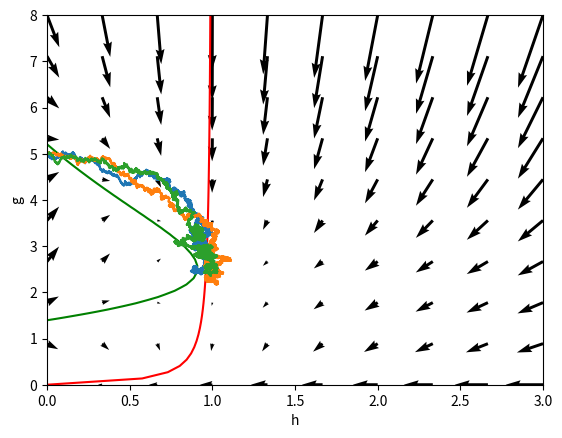

The script that saved this image:
# -*- coding: utf-8 -*-
"""
Created on Wed Oct 19 14:02:25 2022

[redacted]
"""
#%%Importing packages#
import numpy as np
import matplotlib.pyplot as plt
#%% Model variables#
class modelvar :
    V = 0.55 #Maximal amplitude for synthesis [AU]hr^-1   
    # Hill parameters    
    n = 3  # Hill function power in g eqn
    k1 = 2 #[AU]
    k2 = 2 #[AU]
    k3 = 0.1 #[AU]
    ################
    ψ = 0.1 # Max amplification for h [AU]hr^-1
    γ1 = 0.1 #Dilution rate hr^-1
    γ2 = 0.1
    I = 0 # dsRNA trigger [AU]hr^-1
    σ1 = 0.02 # Noise amplitudes hr^-1/2
    σ2 = 0.02 
##########################
#%%Deterministic part of the code#
def Hill(top, bottom, power):
    "Creates a Hill function"
    return (top**power)/(top**power+bottom**power)

def f1(g,h,MaxAmpl):
    "Deterministic part of the first equation (dg/dt)"
    return (modelvar.I+MaxAmpl*Hill(g,modelvar.k1,modelvar.n)*Hill(modelvar.k2,h,1)-modelvar.γ1*g)

def f2(g,h) :
    "Determenistic part of the second equation (dh/dt)"
    return (modelvar.ψ*(g/(modelvar.k3+g))-modelvar.γ2*h)


def model(x, t = 0):
    'Toggle Inhibitor model'
    h, g = x
    dh = f2(g,h)
    dg = f1(g,h,modelvar.V)
    return np.array([dh, dg])

def phase_plane_plot(model, range_x = (0,3), range_y = (0,8),
                     num_grid_points = 60, arrow_grid_points = 10):
    '''
[redacted]
    Input:
    -----
      *model* : function
        function that takes numpy.array as input with two elements
        representing two state variables
      *range_x* = (-1, 1) : tuple
        range of x axis
      *range_y* = None : tuple
        range of yints* = 50 : int axis; if None, the same range as *range_x*
      *num_grid_points* = 50 : int
        number of samples on grid
      *arrow_grid_points* : int
        numeber of points for arrows to go on the grid w.r.t the axis (i.e.number of actual arrows is this num sqauared)
    '''
    if range_y is None:
        range_y = range_x
    x_ = np.linspace(range_x[0], range_x[1], num_grid_points)                                                             
    y_ = np.linspace(range_y[0], range_y[1], num_grid_points)                                                             
    
    arrowx_ = np.linspace(range_x[0], range_x[1], arrow_grid_points)
    arrowy_ = np.linspace(range_y[0], range_y[1], arrow_grid_points)
    
    
    grid = np.meshgrid(x_, y_)
    
    arrowgrid=np.meshgrid(arrowx_, arrowy_)
    
    dfmat = np.zeros((num_grid_points, num_grid_points, 2))
    arrowdfmat=np.zeros((arrow_grid_points, arrow_grid_points,2))
    for nx in range(num_grid_points):
        for ny in range(num_grid_points):
            df = model([grid[0][nx,ny], grid[1][nx,ny]])
            dfmat[nx, ny, 0] = df[0]
            dfmat[nx, ny, 1] = df[1]
            
    for nx in range(arrow_grid_points):
        for ny in range(arrow_grid_points):
            arrowdf = model([arrowgrid[0][nx,ny], arrowgrid[1][nx,ny]])
            arrowdfmat[nx, ny, 0] = arrowdf[0]
            arrowdfmat[nx, ny, 1] = arrowdf[1]

    plt.quiver(arrowgrid[0], arrowgrid[1], arrowdfmat[:, :, 0], arrowdfmat[:, :, 1],)
    plt.contour(grid[0], grid[1], dfmat[:, :, 0], [0], colors = 'r')
    plt.contour(grid[0], grid[1], dfmat[:, :, 1], [0], colors = 'g')


#%%Stochastic part of the code #

def mu1(g: float,h : float,  _t: float, MaxAmpl) -> float:
    """
    Implement the drift part of the dg equation
    """
    return (modelvar.I+MaxAmpl*Hill(g,modelvar.k1,modelvar.n)*Hill(modelvar.k2,h,1)-modelvar.γ1*g)

def mu2(g: float, h : float,  _t: float) -> float:
    """
    Implement the drift part of the dh equation
    """
    return (modelvar.ψ*(g/(modelvar.k3+g))-modelvar.γ2*h)
def sigma1(g: float, h:float,  _t: float) -> float:
    """
    Implement the BM part of dg equation
    """
    return modelvar.σ1 * g

def sigma2(g: float, h:float,  _t: float) -> float:
    """
    Implement the BM part of dh equation
    """
    return modelvar.σ2 * h

def dW1(delta_t: float) -> float:
    """
    Sample a random number at each call.
    """
    return np.random.normal(loc=0.0, scale=np.sqrt(delta_t))

def dW2(delta_t: float) -> float:
    """
    Sample a random number at each call independent of dW1.
    """
    return np.random.normal(loc=0.0, scale=np.sqrt(delta_t))

def run_simulation(initial_time, end_time,number_of_grid_points,X_INIT,Y_INIT):
    """
    Return the result of one full simulation.
    """
    N      = number_of_grid_points
    DT     = float(end_time - initial_time) / N
    TS = np.arange(initial_time, end_time + DT, DT)
    xs= np.zeros(N+1)
    ys = np.zeros(N + 1)
    xs[0]= X_INIT
    ys[0] = Y_INIT
    for i in range(1, TS.size):
        t = initial_time + (i - 1) * DT
        y = ys[i - 1]
        x=xs[i-1]
        ys[i] = y + mu1(y,x,t,modelvar.V) * DT + sigma1(y,x,t) * dW1(DT)
        xs[i]= x + mu2(y,x,t)*DT + sigma2(y,x,t)*dW2(DT)
    return xs, ys

def plot_simulations(num_sims: int) -> None:
    """
    Plot several simulations in one image.
    """
    for _ in range(num_sims):
        plt.plot(*run_simulation(0,100,20000,0,5))

    plt.xlabel("h")
    plt.ylabel("g")
    plt.xlim([0,3])
    plt.show()
#%%Main body #

if __name__=="__main__":
    phase_plane_plot(model, range_x = (0, 3))
    NUM_SIMS = 3
    plot_simulations(NUM_SIMS)